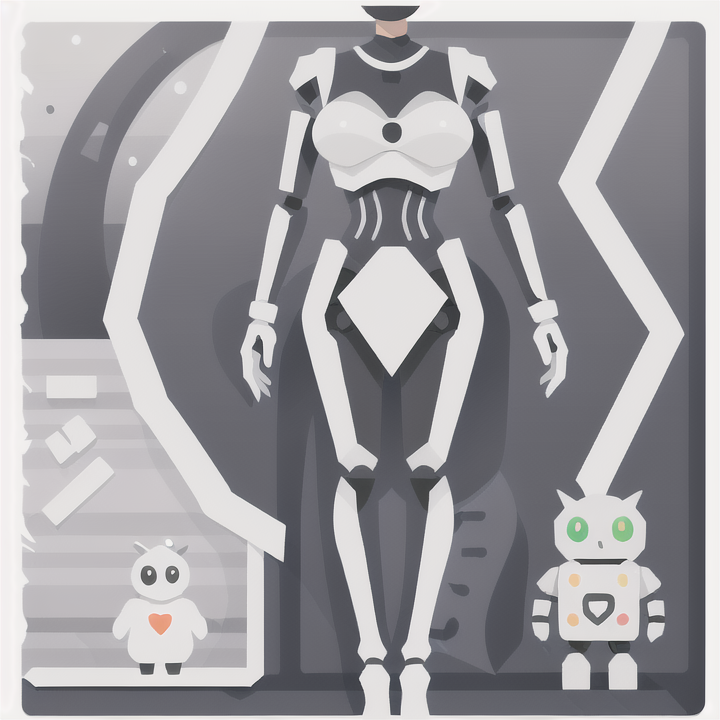
Generation parameters embedded in this image by AUTOMATIC1111 Stable Diffusion web UI or a fork of it (Forge, ...) (PNG 'parameters' text chunk):
a fashion croquis illustration with a robotic model wearing a stylish outfit. a cute little robot helper behind the model. The scene should resemble a typical fashion studio sketch, where the robot is the focal point. The robot should have a humanoid appearance and be positioned as if it were a model showcasing the clothing design. The sketch should capture the essence of a traditional fashion croquis, with attention to detail in depicting the fabric, silhouette, and overall aesthetics of the outfit. The focus is on seamlessly integrating the robotic model into the world of fashion design sketches. <lora:icon-material-000020:1> gen-icon-material
Negative prompt:  BeyondV3-neg
Steps: 50, Sampler: DPM++ 2M SDE Karras, CFG scale: 8.5, Seed: 1681529403, Size: 724x724, Model hash: f04fdb4a9e, Model: colorful_v31, Lora hashes: "icon-material-000020: 65b73b07870a", TI hashes: "BeyondV3-neg: faad67ddefeb", Refiner: helloflatart_V12a [677e8c0e22], Refiner switch at: 0.6, Version: v1.6.1